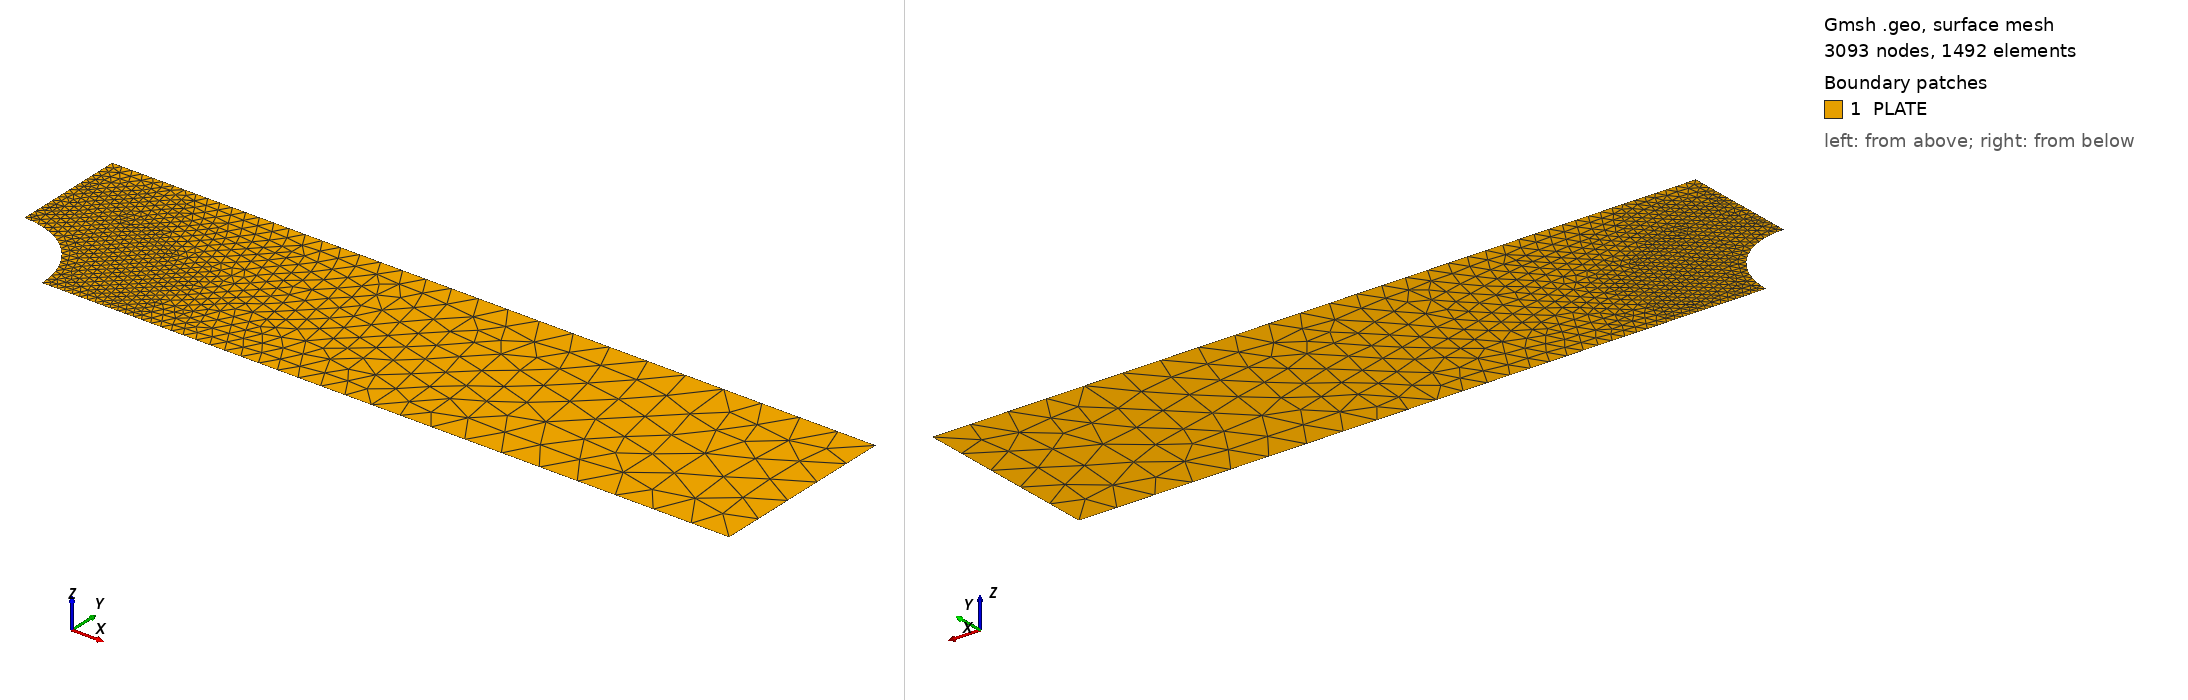

Gmsh geometry script, surface-meshed: 3093 nodes, 1492 surface elements. Boundary patches (legend numbers): 1 PLATE. Left view from above one corner, right view from below the opposite corner. Legend entries are the model's physical surfaces.

=== mesh.geo (drawn) ===
SetFactory("OpenCASCADE");
Merge "quarter.step";
hole() = Curve In BoundingBox{-0.001, -0.001, -1, 8.001, 8.001, 1};
Field[1] = Distance; Field[1].CurvesList = {hole()}; Field[1].Sampling = 400;
Field[2] = Threshold; Field[2].InField = 1;
Field[2].SizeMin = 0.4; Field[2].SizeMax = 4.0;
Field[2].DistMin = 4.0; Field[2].DistMax = 48.0;
Background Field = 2;
Mesh.MeshSizeExtendFromBoundary = 0; Mesh.MeshSizeFromPoints = 0; Mesh.MeshSizeFromCurvature = 0;
Mesh.ElementOrder = 2; Mesh.SecondOrderLinear = 0;
Physical Surface("PLATE") = Surface{:};


Also in the case, not shown: quarter.step (merged mesh/CAD file).
